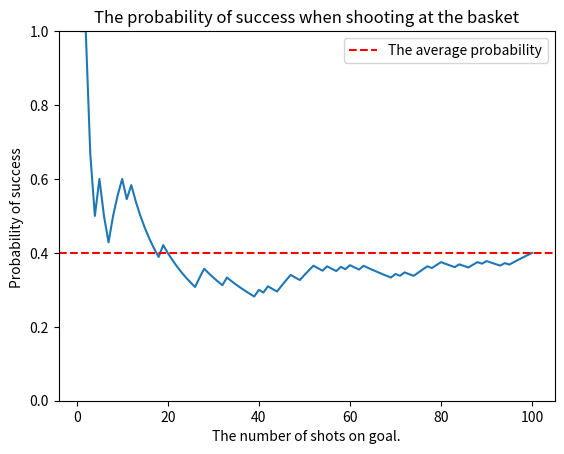

The script that saved this image:
import random
import matplotlib.pyplot as plt

def simulateBasketShot(distance, shotsNum):
    successfulShots = 0
    successProbabilities = []

    for i in range(shotsNum):
        randomX = random.uniform(-distance, distance)
        randomY = random.uniform(0, distance)

        if randomY >= randomX**2:
            successfulShots += 1

        successProbabilities.append(successfulShots / (i + 1))

    successProbability = successfulShots / shotsNum
    print("The probability of success in shooting at the basket:", successProbability * 100, "%")

    plt.plot(range(1, shotsNum + 1), successProbabilities)
    plt.xlabel("The number of shots on goal.")
    plt.ylabel("Probability of success ")
    plt.title("The probability of success when shooting at the basket")
    plt.ylim(0, 1)
    plt.axhline(y=successProbability, color="r", linestyle="--", label="The average probability")
    plt.legend()
    plt.show()


    return successProbability


distance = 3
shotsNum = 100
successProbability = simulateBasketShot(distance, shotsNum)
